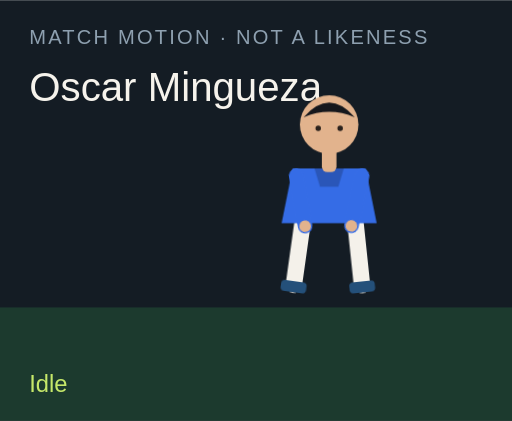
t = 0.00 s
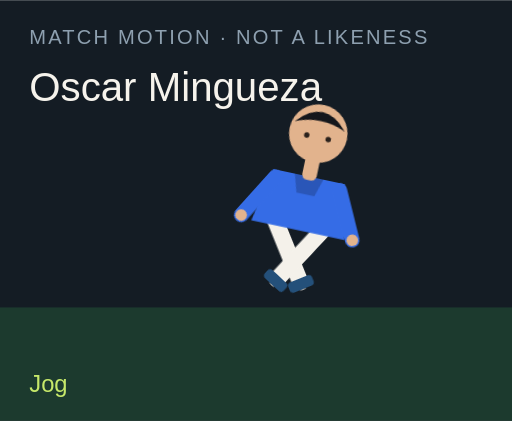
t = 1.50 s
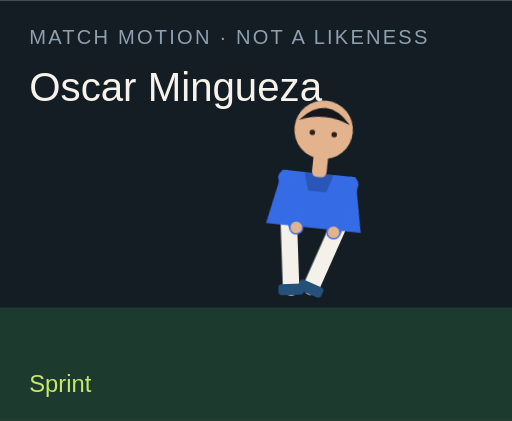
t = 3.00 s
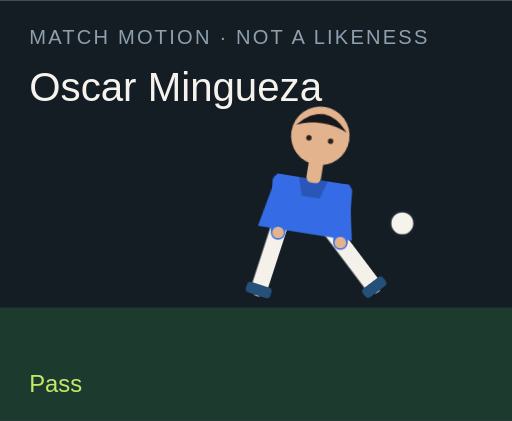
t = 4.50 s
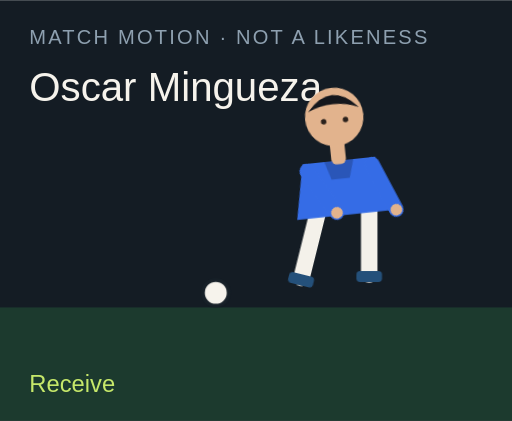
t = 6.00 s
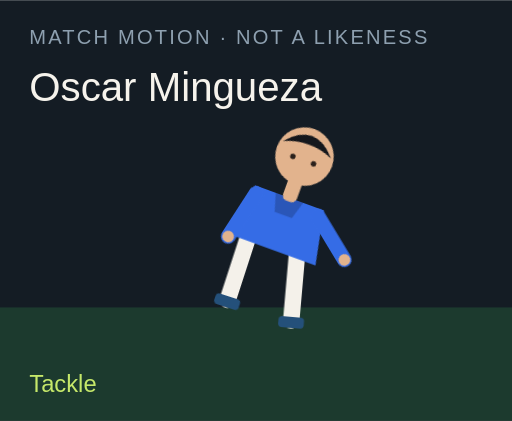
t = 7.50 s

The animated SVG that drew these frames (rendered in a browser with its animation timeline set to each time). Animation: 18 CSS @keyframes rules; one cycle of 9.00 s, repeats indefinitely.

<?xml version="1.0" encoding="UTF-8"?>
<svg xmlns="http://www.w3.org/2000/svg" viewBox="0 0 280 230" role="img">
  <style>@media (prefers-reduced-motion: reduce){animate,animateTransform{display:none}}</style>
  <rect width="280" height="230" fill="#141c24"/>
  <rect y="168" width="280" height="62" fill="#1c3a2e"/>
  <text x="16" y="24" fill="#8ea0b0" font-family="Arial,sans-serif" font-size="11" letter-spacing="1.2">MATCH MOTION · NOT A LIKENESS</text>
  <text x="16" y="55" fill="#f6f3ec" font-family="Impact,sans-serif" font-size="22">Oscar Mingueza</text>
  <circle r="7" fill="#f6f3ec" stroke="#172028" stroke-width="2" id="motion-12206" cx="150" cy="160" opacity="0">
    
    
    
  </circle>
  <g transform="translate(132 40)">
    <g id="motion-12228" transform="rotate(0 48 90)">
      
      <g id="motion-12230" transform="translate(0 0)">
        
        <g transform="translate(34 78)"><g id="motion-12232" transform="rotate(8)"><path d="M0 0 V38" stroke="#f4f1ea" stroke-width="9" stroke-linecap="round"/><rect x="-7" y="36" width="14" height="6" rx="2" fill="#24507a"/></g></g>
        <g transform="translate(62 78)"><g id="motion-12234" transform="rotate(-6)"><path d="M0 0 V38" stroke="#f4f1ea" stroke-width="9" stroke-linecap="round"/><rect x="-7" y="36" width="14" height="6" rx="2" fill="#24507a"/></g></g>
        <path d="M28 52 h40 l6 30 H22 Z" fill="#356ce6"/>
        <path d="M40 52 h16 l-3 10 H43 Z" fill="#000" opacity=".2"/>
        <g transform="translate(30 56)"><g id="motion-12236" transform="rotate(-10)"><path d="M0 0 V28" stroke="#356ce6" stroke-width="8" stroke-linecap="round"/><circle cx="0" cy="28" r="3.2" fill="#e2b38d"/></g></g>
        <g transform="translate(66 56)"><g id="motion-12238" transform="rotate(12)"><path d="M0 0 V28" stroke="#356ce6" stroke-width="8" stroke-linecap="round"/><circle cx="0" cy="28" r="3.2" fill="#e2b38d"/></g></g>
        <rect x="44" y="40" width="8" height="14" rx="3" fill="#e2b38d"/>
        <circle cx="48" cy="28" r="16" fill="#e2b38d"/>
        <path d="M34 24 Q48 8 62 24 Q48 18 34 24" fill="#15171c"/>
        <circle cx="42" cy="30" r="1.5" fill="#2a211c"/><circle cx="54" cy="30" r="1.5" fill="#2a211c"/>
      </g>
    </g>
  </g>
  <text x="16" y="214" fill="#c6e86a" font-family="Arial,sans-serif" font-size="13" opacity="1" id="motion-12210">Idle</text><text x="16" y="214" fill="#c6e86a" font-family="Arial,sans-serif" font-size="13" opacity="0" id="motion-12212">Jog</text><text x="16" y="214" fill="#c6e86a" font-family="Arial,sans-serif" font-size="13" opacity="0" id="motion-12214">Sprint</text><text x="16" y="214" fill="#c6e86a" font-family="Arial,sans-serif" font-size="13" opacity="0" id="motion-12216">Dribble</text><text x="16" y="214" fill="#c6e86a" font-family="Arial,sans-serif" font-size="13" opacity="0" id="motion-12218">Pass</text><text x="16" y="214" fill="#c6e86a" font-family="Arial,sans-serif" font-size="13" opacity="0" id="motion-12220">Shoot</text><text x="16" y="214" fill="#c6e86a" font-family="Arial,sans-serif" font-size="13" opacity="0" id="motion-12222">Receive</text><text x="16" y="214" fill="#c6e86a" font-family="Arial,sans-serif" font-size="13" opacity="0" id="motion-12224">Tackle</text><text x="16" y="214" fill="#c6e86a" font-family="Arial,sans-serif" font-size="13" opacity="0" id="motion-12226">Point</text>
<style>@keyframes track-12207{0%{cx:150px}11.1%{cx:156px}22.2%{cx:164px}33.300000000000004%{cx:142px}44.4%{cx:190px}55.60000000000001%{cx:250px}66.7%{cx:118px}77.8%{cx:150px}88.9%{cx:150px}100%{cx:150px}}@keyframes track-12208{0%{cy:160px}11.1%{cy:158px}22.2%{cy:154px}33.300000000000004%{cy:156px}44.4%{cy:148px}55.60000000000001%{cy:96px}66.7%{cy:160px}77.8%{cy:160px}88.9%{cy:160px}100%{cy:160px}}@keyframes track-12209{0%{opacity:0}11.1%{opacity:0}22.2%{opacity:0}33.300000000000004%{opacity:1}44.4%{opacity:1}55.60000000000001%{opacity:1}66.7%{opacity:1}77.8%{opacity:0}88.9%{opacity:0}100%{opacity:0}}@keyframes track-12211{0%{opacity:1}11.1%{opacity:0}22.2%{opacity:0}33.300000000000004%{opacity:0}44.4%{opacity:0}55.60000000000001%{opacity:0}66.7%{opacity:0}77.8%{opacity:0}88.9%{opacity:0}100%{opacity:1}}@keyframes track-12213{0%{opacity:0}11.1%{opacity:1}22.2%{opacity:0}33.300000000000004%{opacity:0}44.4%{opacity:0}55.60000000000001%{opacity:0}66.7%{opacity:0}77.8%{opacity:0}88.9%{opacity:0}100%{opacity:0}}@keyframes track-12215{0%{opacity:0}11.1%{opacity:0}22.2%{opacity:1}33.300000000000004%{opacity:0}44.4%{opacity:0}55.60000000000001%{opacity:0}66.7%{opacity:0}77.8%{opacity:0}88.9%{opacity:0}100%{opacity:0}}@keyframes track-12217{0%{opacity:0}11.1%{opacity:0}22.2%{opacity:0}33.300000000000004%{opacity:1}44.4%{opacity:0}55.60000000000001%{opacity:0}66.7%{opacity:0}77.8%{opacity:0}88.9%{opacity:0}100%{opacity:0}}@keyframes track-12219{0%{opacity:0}11.1%{opacity:0}22.2%{opacity:0}33.300000000000004%{opacity:0}44.4%{opacity:1}55.60000000000001%{opacity:0}66.7%{opacity:0}77.8%{opacity:0}88.9%{opacity:0}100%{opacity:0}}@keyframes track-12221{0%{opacity:0}11.1%{opacity:0}22.2%{opacity:0}33.300000000000004%{opacity:0}44.4%{opacity:0}55.60000000000001%{opacity:1}66.7%{opacity:0}77.8%{opacity:0}88.9%{opacity:0}100%{opacity:0}}@keyframes track-12223{0%{opacity:0}11.1%{opacity:0}22.2%{opacity:0}33.300000000000004%{opacity:0}44.4%{opacity:0}55.60000000000001%{opacity:0}66.7%{opacity:1}77.8%{opacity:0}88.9%{opacity:0}100%{opacity:0}}@keyframes track-12225{0%{opacity:0}11.1%{opacity:0}22.2%{opacity:0}33.300000000000004%{opacity:0}44.4%{opacity:0}55.60000000000001%{opacity:0}66.7%{opacity:0}77.8%{opacity:1}88.9%{opacity:0}100%{opacity:0}}@keyframes track-12227{0%{opacity:0}11.1%{opacity:0}22.2%{opacity:0}33.300000000000004%{opacity:0}44.4%{opacity:0}55.60000000000001%{opacity:0}66.7%{opacity:0}77.8%{opacity:0}88.9%{opacity:1}100%{opacity:0}}@keyframes track-12229{0%{transform:rotate(0deg)}11.1%{transform:rotate(8deg)}22.2%{transform:rotate(16deg)}33.300000000000004%{transform:rotate(6deg)}44.4%{transform:rotate(4deg)}55.60000000000001%{transform:rotate(14deg)}66.7%{transform:rotate(-6deg)}77.8%{transform:rotate(34deg)}88.9%{transform:rotate(6deg)}100%{transform:rotate(0deg)}}@keyframes track-12231{0%{transform:translate(0px,0px)}11.1%{transform:translate(0px,-3px)}22.2%{transform:translate(0px,-6px)}33.300000000000004%{transform:translate(0px,-2px)}44.4%{transform:translate(0px,2px)}55.60000000000001%{transform:translate(0px,-4px)}66.7%{transform:translate(0px,1px)}77.8%{transform:translate(0px,10px)}88.9%{transform:translate(0px,-4px)}100%{transform:translate(0px,0px)}}@keyframes track-12233{0%{transform:rotate(8deg)}11.1%{transform:rotate(-26deg)}22.2%{transform:rotate(-42deg)}33.300000000000004%{transform:rotate(-8deg)}44.4%{transform:rotate(6deg)}55.60000000000001%{transform:rotate(12deg)}66.7%{transform:rotate(20deg)}77.8%{transform:rotate(-8deg)}88.9%{transform:rotate(4deg)}100%{transform:rotate(8deg)}}@keyframes track-12235{0%{transform:rotate(-6deg)}11.1%{transform:rotate(24deg)}22.2%{transform:rotate(38deg)}33.300000000000004%{transform:rotate(18deg)}44.4%{transform:rotate(-38deg)}55.60000000000001%{transform:rotate(-54deg)}66.7%{transform:rotate(6deg)}77.8%{transform:rotate(-22deg)}88.9%{transform:rotate(-8deg)}100%{transform:rotate(-6deg)}}@keyframes track-12237{0%{transform:rotate(-10deg)}11.1%{transform:rotate(24deg)}22.2%{transform:rotate(36deg)}33.300000000000004%{transform:rotate(-18deg)}44.4%{transform:rotate(10deg)}55.60000000000001%{transform:rotate(-24deg)}66.7%{transform:rotate(-30deg)}77.8%{transform:rotate(12deg)}88.9%{transform:rotate(14deg)}100%{transform:rotate(-10deg)}}@keyframes track-12239{0%{transform:rotate(12deg)}11.1%{transform:rotate(-20deg)}22.2%{transform:rotate(-32deg)}33.300000000000004%{transform:rotate(14deg)}44.4%{transform:rotate(-26deg)}55.60000000000001%{transform:rotate(18deg)}66.7%{transform:rotate(-22deg)}77.8%{transform:rotate(-6deg)}88.9%{transform:rotate(-96deg)}100%{transform:rotate(12deg)}}@media(prefers-reduced-motion:no-preference){#motion-12206{animation:track-12207 9s linear infinite both,track-12208 9s linear infinite both,track-12209 9s steps(1,end) infinite both}#motion-12210{animation:track-12211 9s steps(1,end) infinite both}#motion-12212{animation:track-12213 9s steps(1,end) infinite both}#motion-12214{animation:track-12215 9s steps(1,end) infinite both}#motion-12216{animation:track-12217 9s steps(1,end) infinite both}#motion-12218{animation:track-12219 9s steps(1,end) infinite both}#motion-12220{animation:track-12221 9s steps(1,end) infinite both}#motion-12222{animation:track-12223 9s steps(1,end) infinite both}#motion-12224{animation:track-12225 9s steps(1,end) infinite both}#motion-12226{animation:track-12227 9s steps(1,end) infinite both}#motion-12228{animation:track-12229 9s linear infinite both}#motion-12230{animation:track-12231 9s linear infinite both}#motion-12232{animation:track-12233 9s linear infinite both}#motion-12234{animation:track-12235 9s linear infinite both}#motion-12236{animation:track-12237 9s linear infinite both}#motion-12238{animation:track-12239 9s linear infinite both}}</style></svg>
